3-way image classification set "herb_identification" from GitHub (Mitlpsy/herb_identification); label vocabulary: Etlingera elatior, Euphorbia hirta L, Leucas aspera.

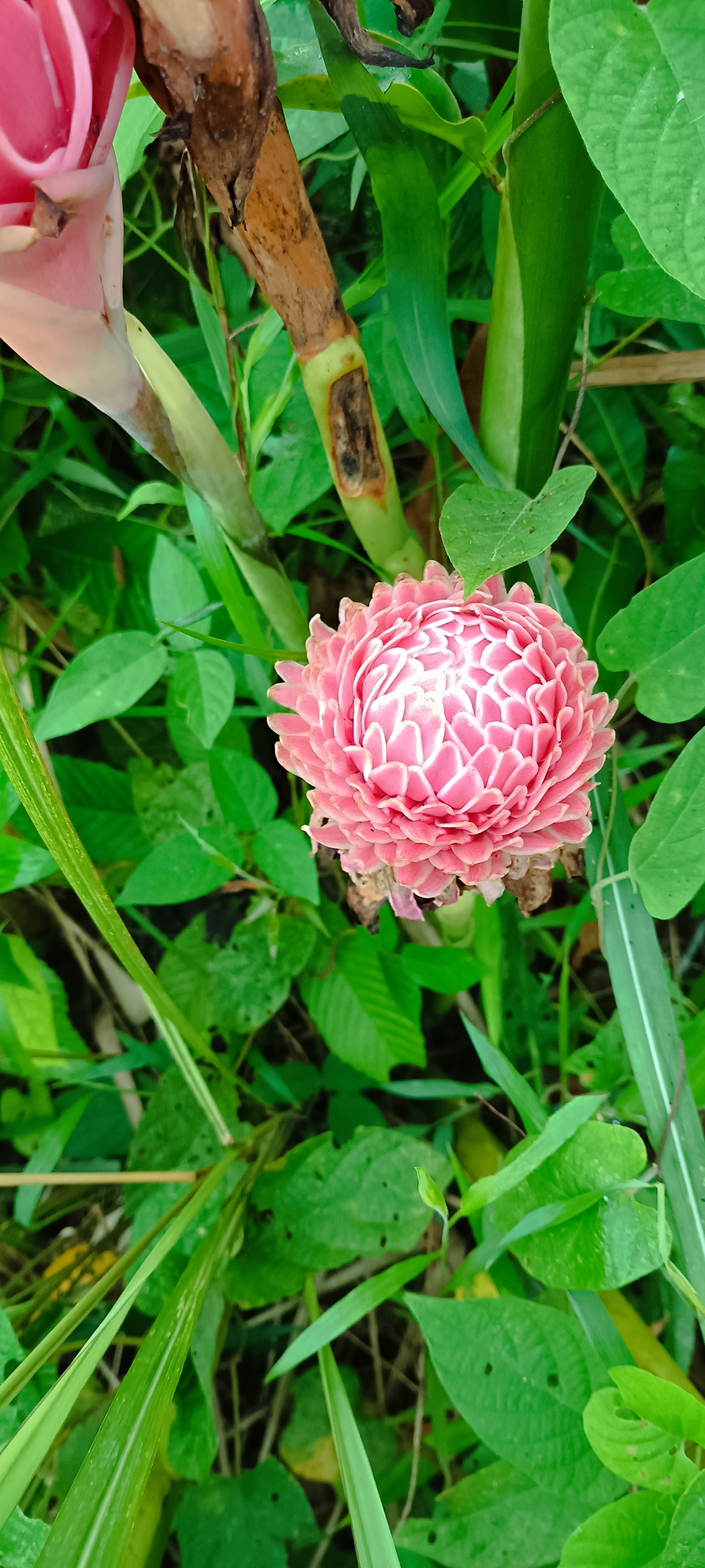
Label: Etlingera elatior

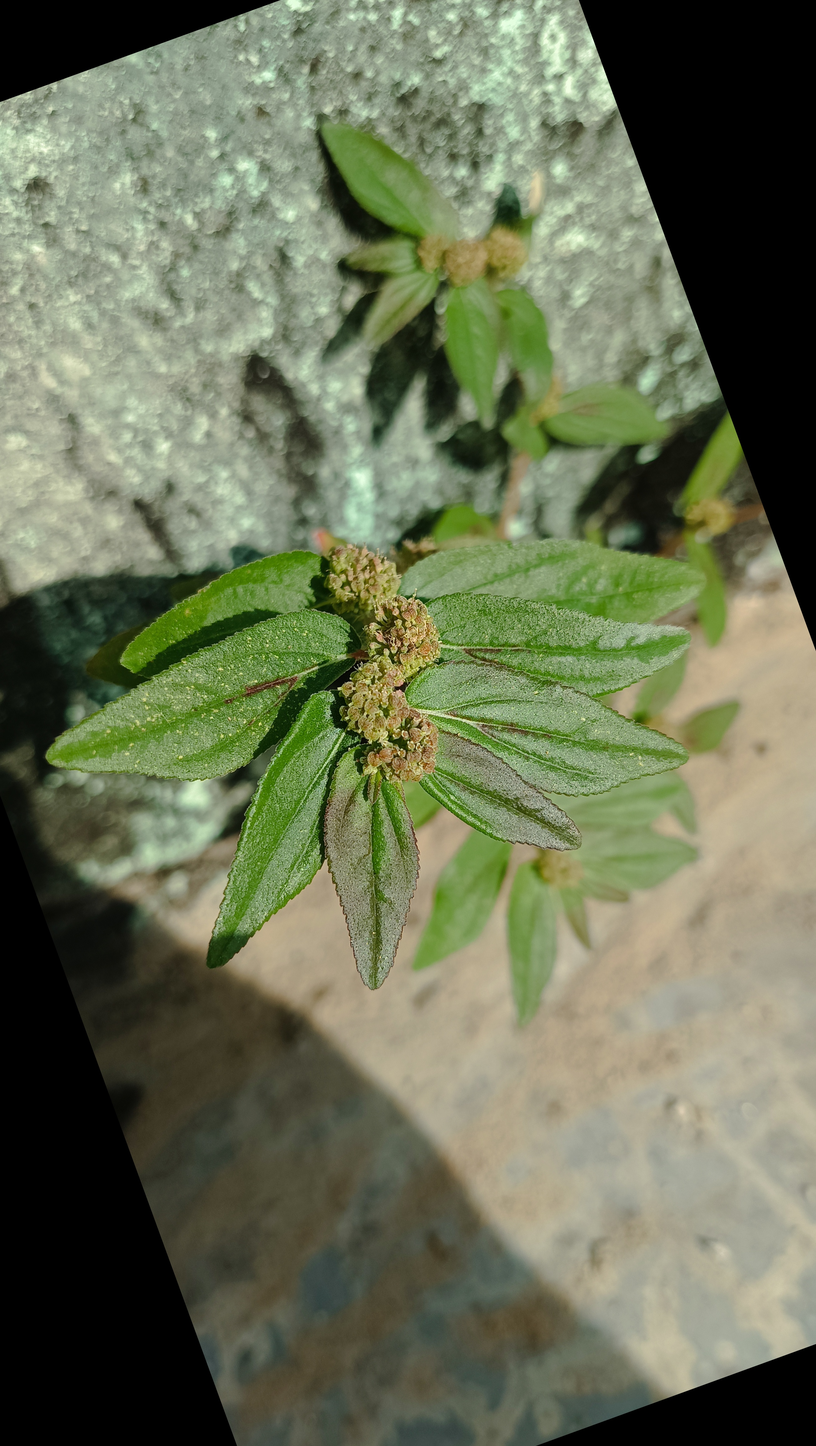
Label: Euphorbia hirta L

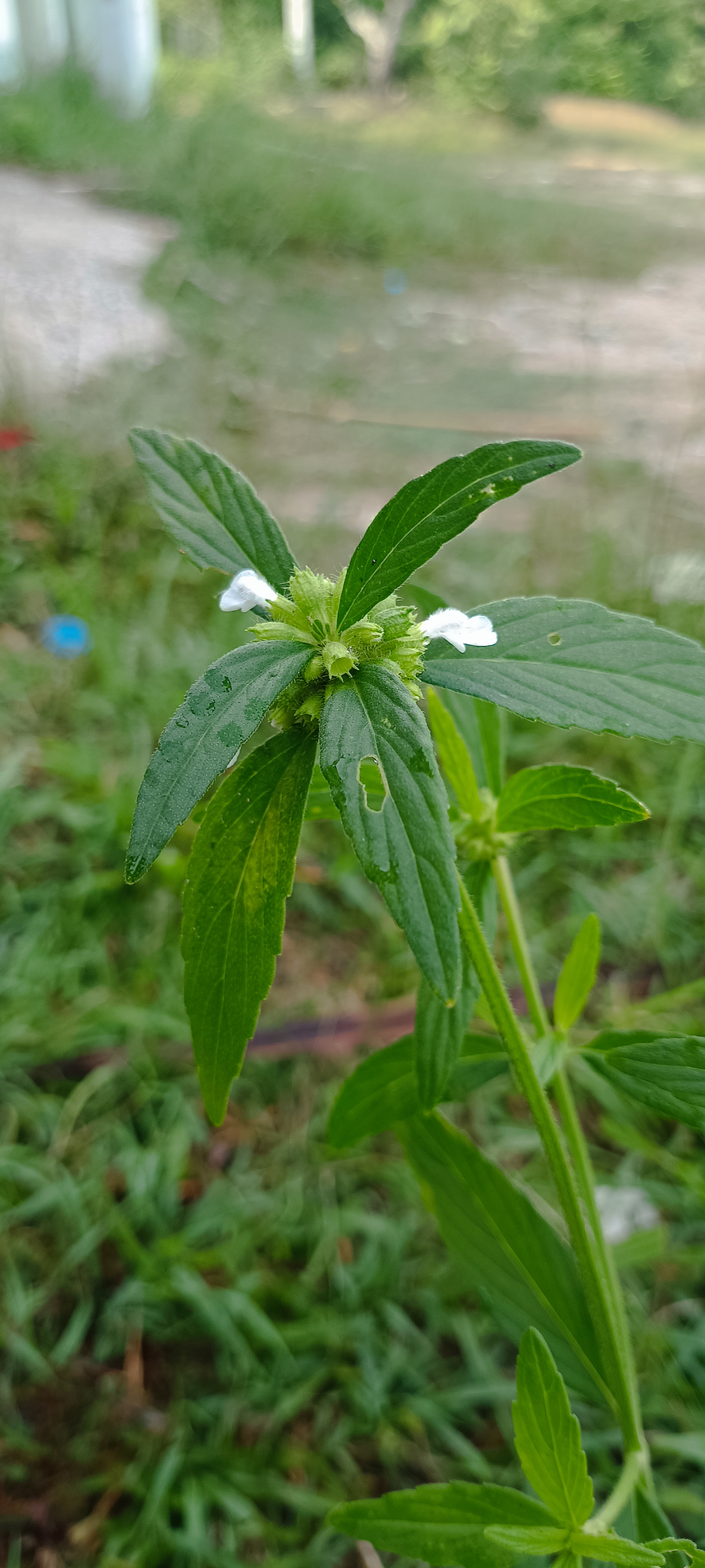
Label: Leucas aspera

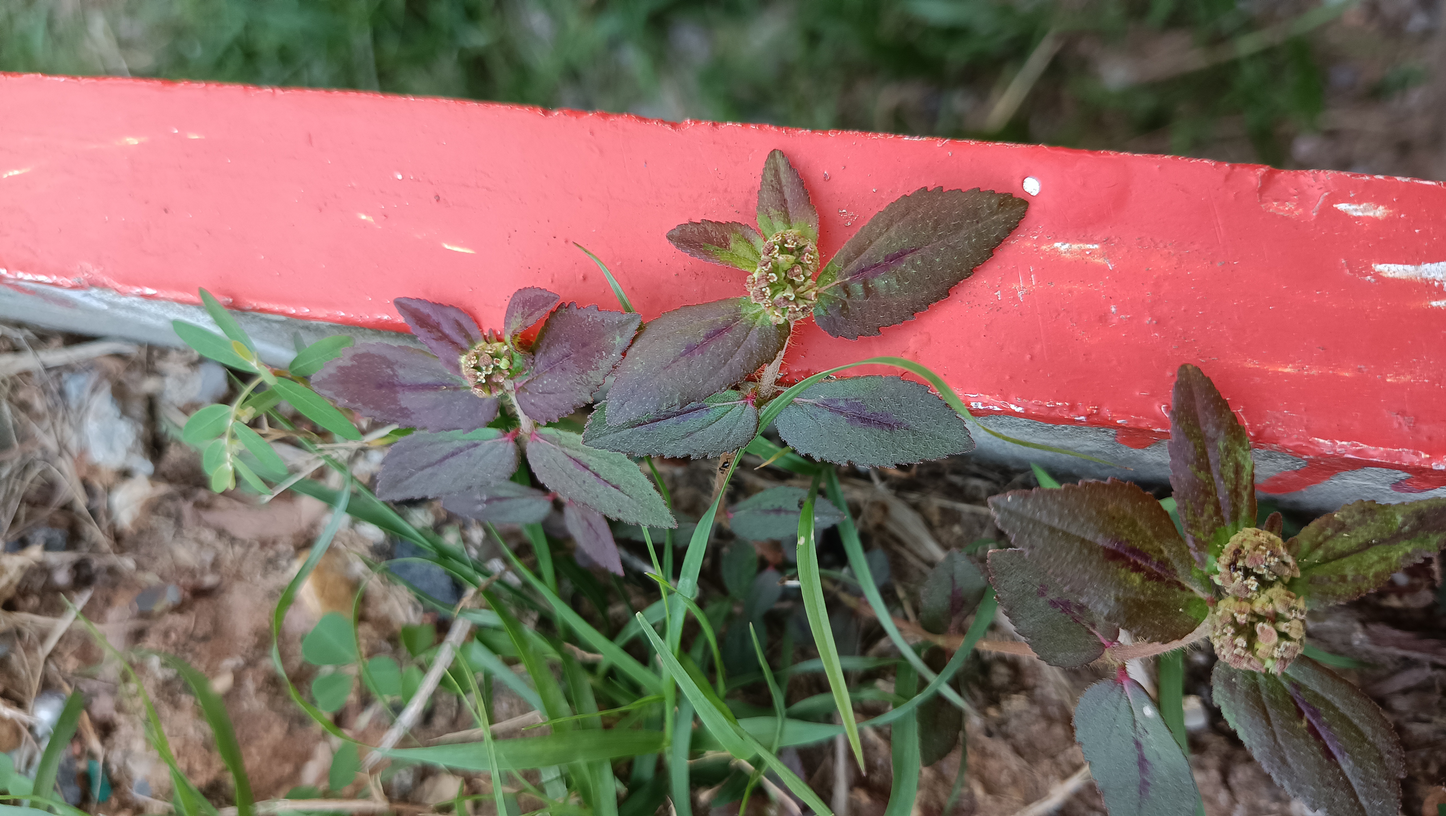
Label: Euphorbia hirta L

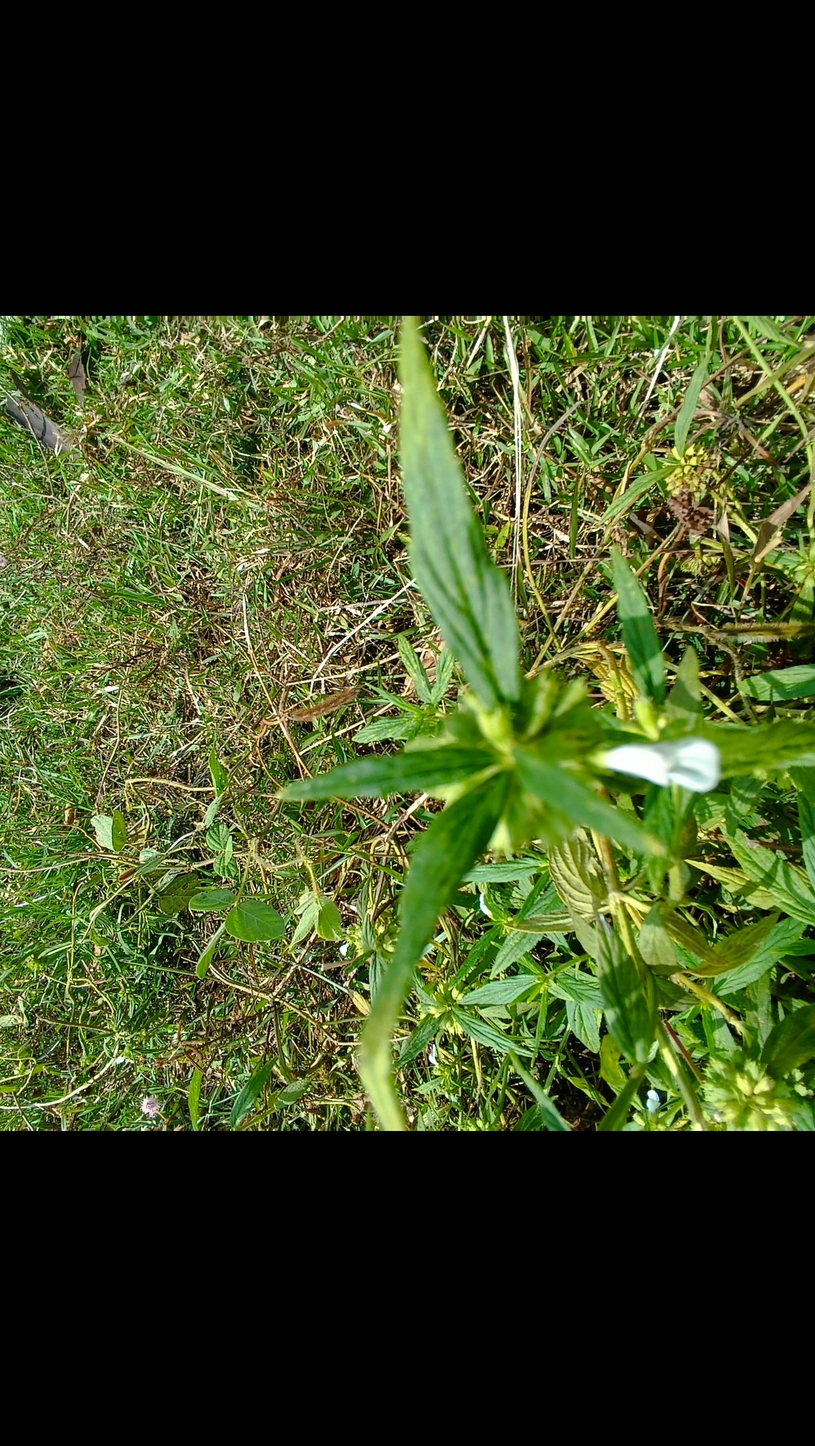
Label: Leucas aspera

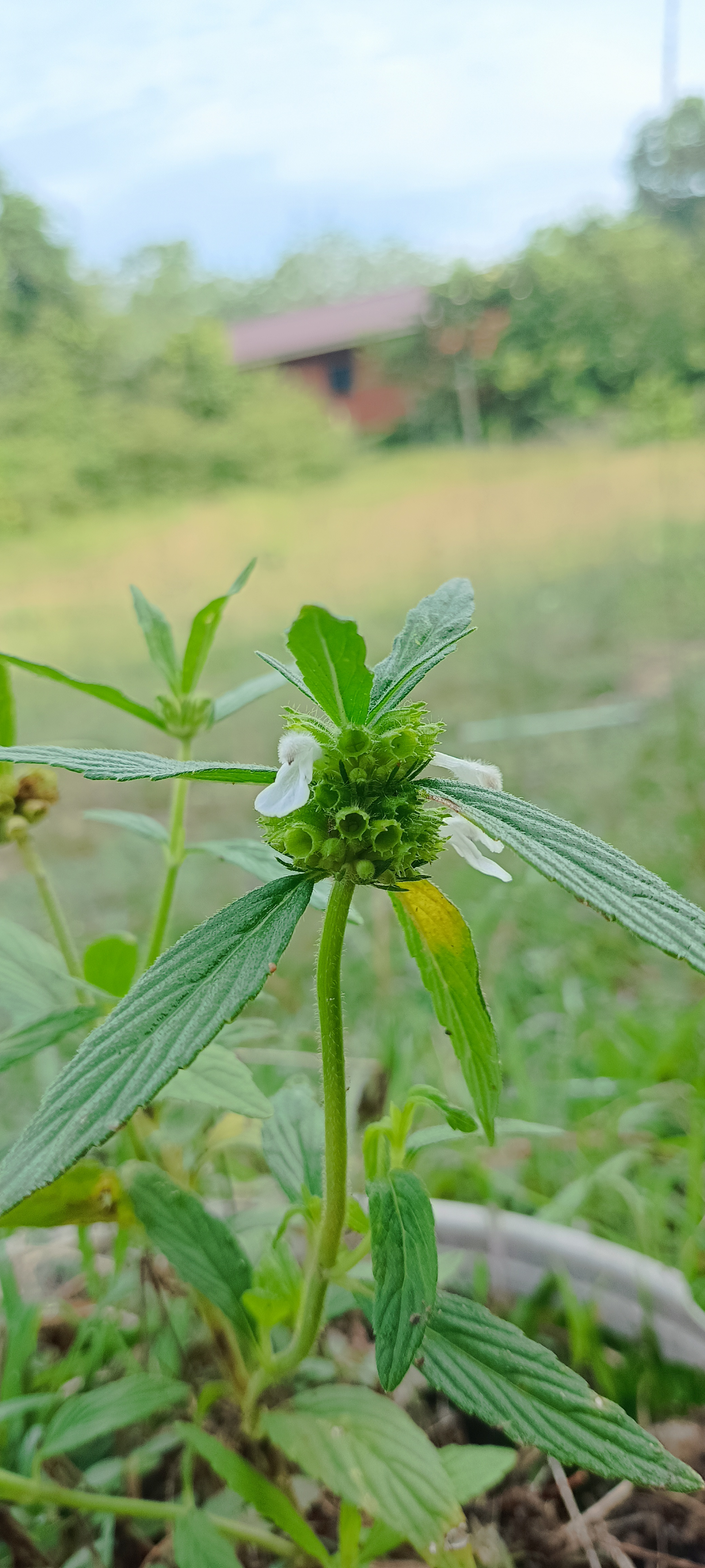
Label: Leucas aspera
